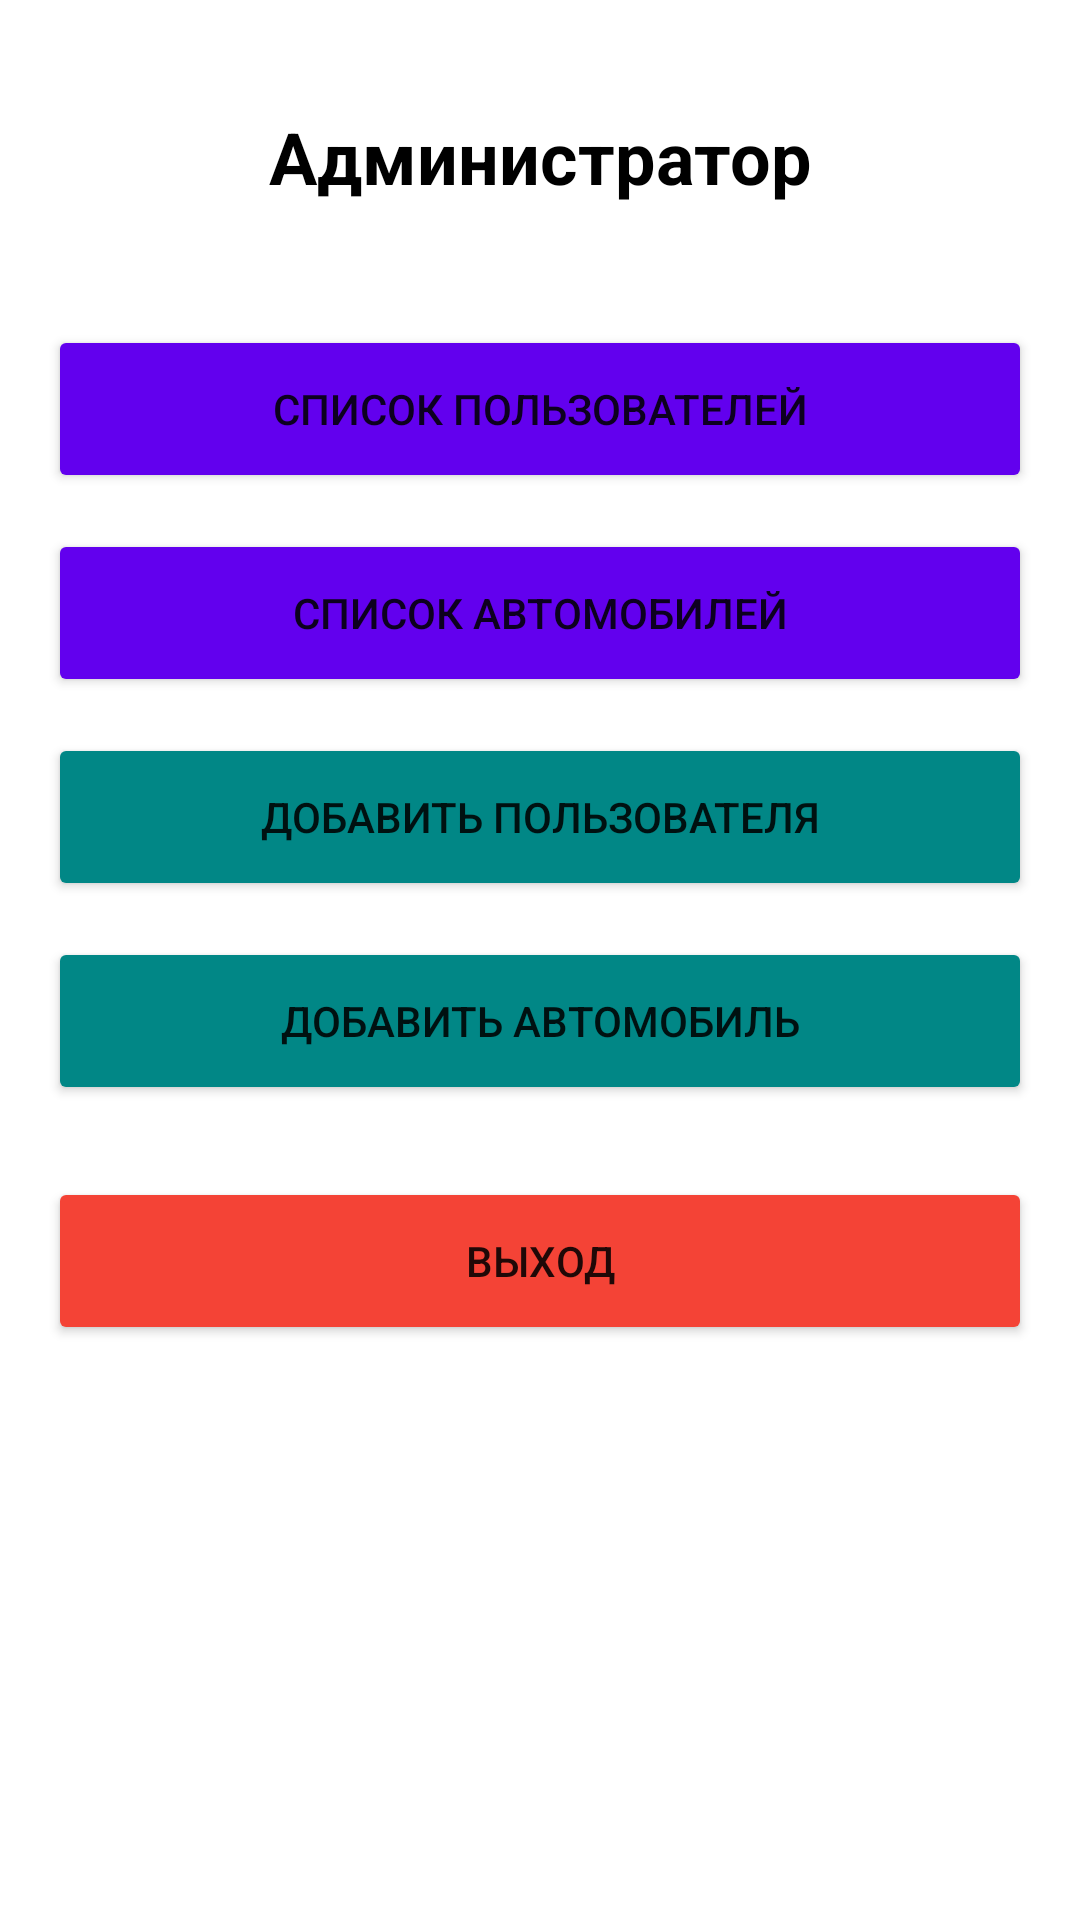

Produce the Android XML layout that renders to this screen, including the resource entries it uses.
<!-- AndroidManifest.xml: application theme Theme.AutoRentNew -->
<!-- res/layout/activity_admin_main.xml -->
<?xml version="1.0" encoding="utf-8"?>
<LinearLayout xmlns:android="http://schemas.android.com/apk/res/android"
    android:layout_width="match_parent"
    android:layout_height="match_parent"
    android:orientation="vertical"
    android:padding="16dp"
    android:background="@color/white">

    <TextView
        android:layout_width="match_parent"
        android:layout_height="wrap_content"
        android:text="Администратор"
        android:textSize="24sp"
        android:textStyle="bold"
        android:textColor="@color/black"
        android:gravity="center"
        android:layout_marginTop="20dp"
        android:layout_marginBottom="40dp" />

    <Button
        android:id="@+id/btnUserList"
        android:layout_width="match_parent"
        android:layout_height="56dp"
        android:text="Список Пользователей"
        android:backgroundTint="@color/purple_500"
        android:layout_marginBottom="12dp" />

    <Button
        android:id="@+id/btnCarList"
        android:layout_width="match_parent"
        android:layout_height="56dp"
        android:text="Список Автомобилей"
        android:backgroundTint="@color/purple_500"
        android:layout_marginBottom="12dp" />

    <Button
        android:id="@+id/btnAddUser"
        android:layout_width="match_parent"
        android:layout_height="56dp"
        android:text="Добавить пользователя"
        android:backgroundTint="@color/teal_700"
        android:layout_marginBottom="12dp" />

    <Button
        android:id="@+id/btnAddCar"
        android:layout_width="match_parent"
        android:layout_height="56dp"
        android:text="Добавить Автомобиль"
        android:backgroundTint="@color/teal_700"
        android:layout_marginBottom="24dp" />

    <Button
        android:id="@+id/btnLogout"
        android:layout_width="match_parent"
        android:layout_height="56dp"
        android:text="Выход"
        android:backgroundTint="#F44336" />

</LinearLayout>
<!-- resources referenced by this layout -->
<resources>
  <color name="black">#FF000000</color>
  <color name="purple_500">#FF6200EE</color>
  <color name="teal_700">#FF018786</color>
  <color name="white">#FFFFFFFF</color>
  <style name="Theme.AutoRentNew" parent="Theme.AppCompat.Light.NoActionBar">
          <item name="colorPrimary">@color/purple_500</item>
          <item name="colorPrimaryVariant">@color/purple_700</item>
          <item name="colorOnPrimary">@color/white</item>
      </style>
  <color name="purple_700">#FF3700B3</color>
</resources>
